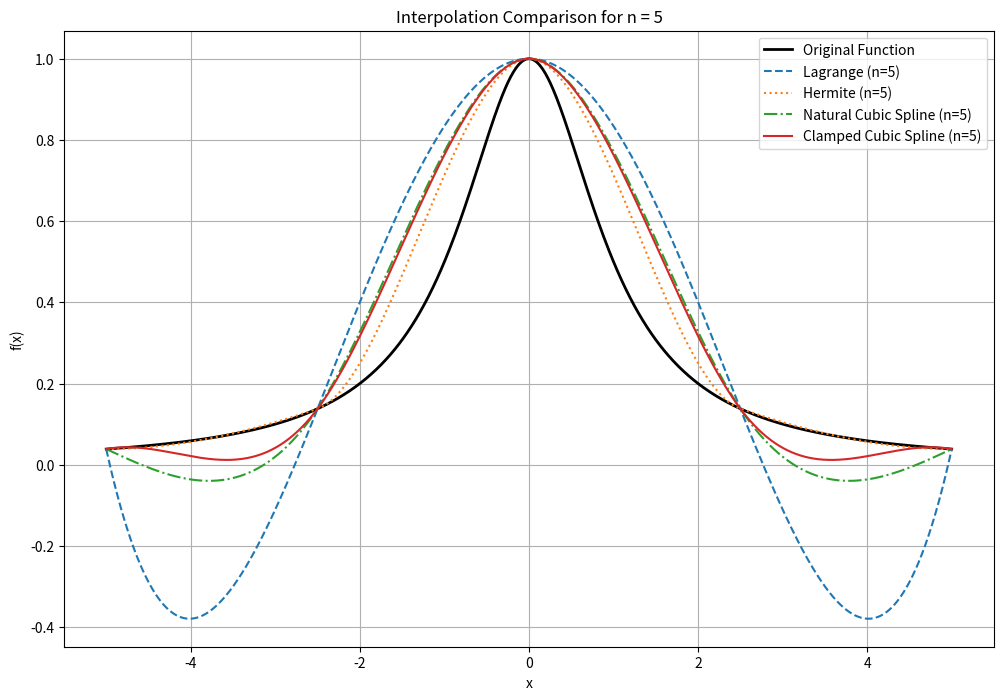
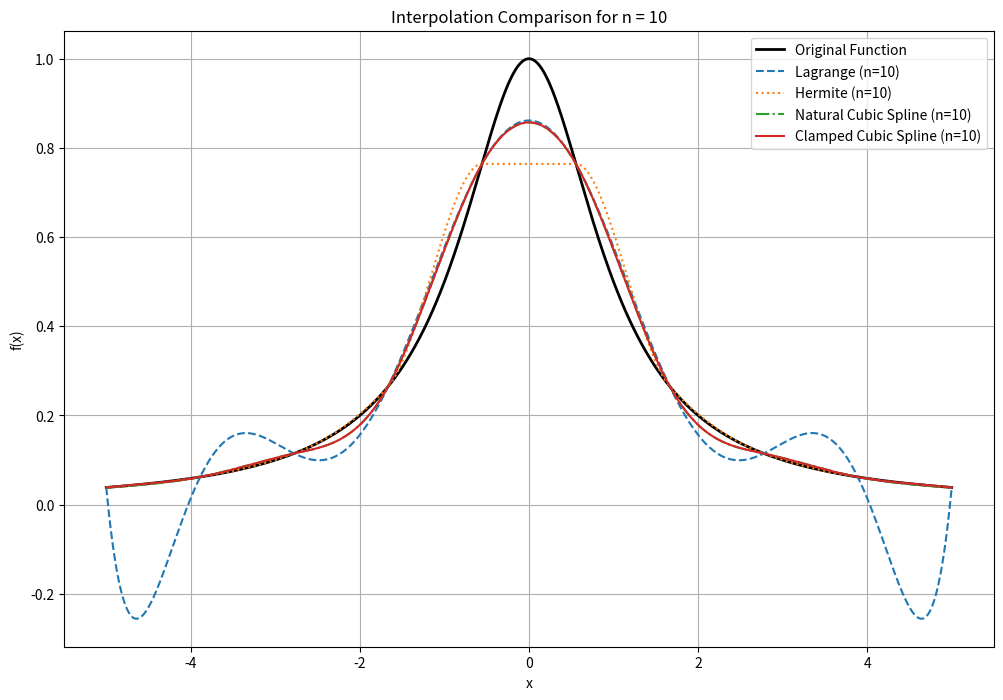
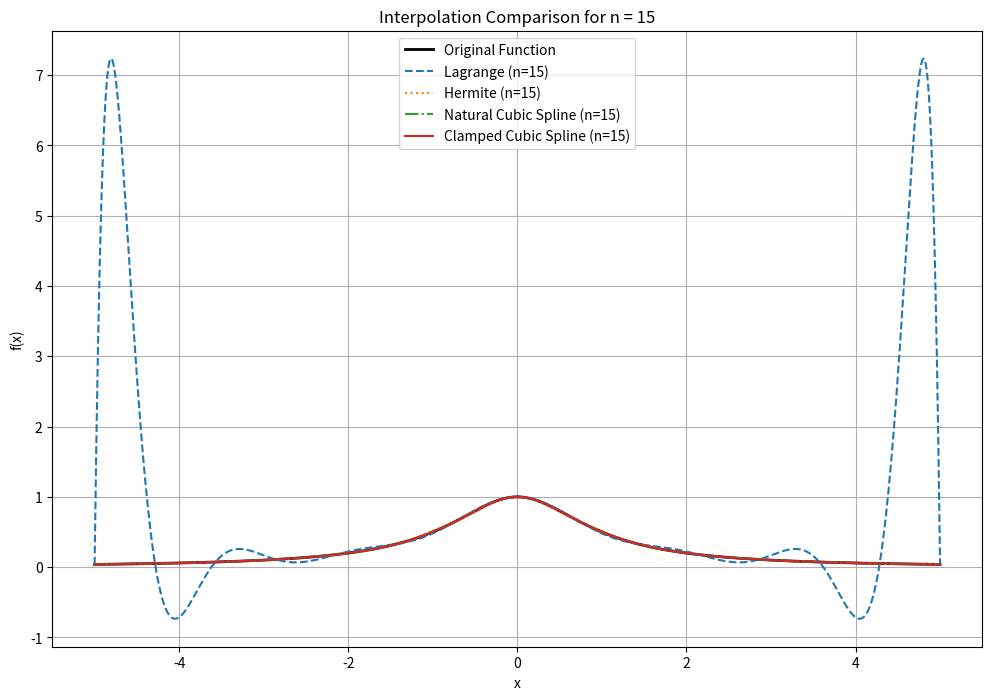
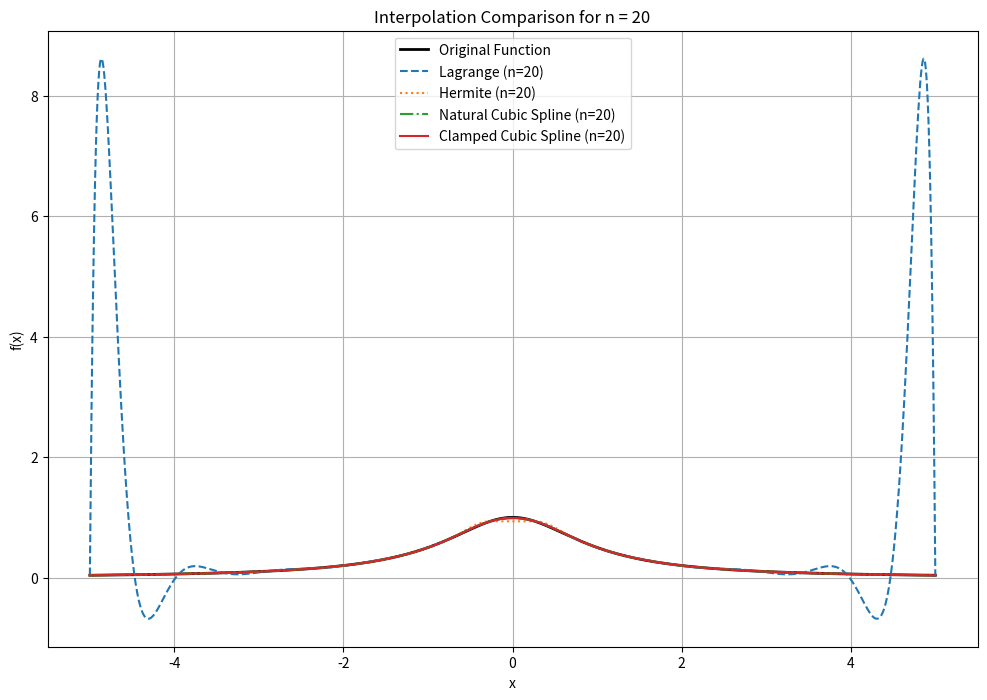

Here is the Python script that generated these plots, in order:
import numpy as np
import matplotlib.pyplot as plt
from scipy.interpolate import lagrange, CubicSpline, PchipInterpolator

# Define the function
def f(x):
    return 1 / (1 + x**2)

# Define equispaced nodes
def equispaced_nodes(a, b, n):
    return np.linspace(a, b, n)

# Range for interpolation
x_range = np.linspace(-5, 5, 1000)

# Part 1(a): Lagrange Interpolation
def lagrange_interpolation(n):
    nodes = equispaced_nodes(-5, 5, n)
    values = f(nodes)
    poly = lagrange(nodes, values)
    return poly(x_range)

# Part 1(b): Hermite Interpolation (using PchipInterpolator for Hermite-like behavior)
def hermite_interpolation(n):
    nodes = equispaced_nodes(-5, 5, n)
    values = f(nodes)
    hermite_poly = PchipInterpolator(nodes, values)
    return hermite_poly(x_range)

# Part 1(c): Natural Cubic Spline
def natural_cubic_spline(n):
    nodes = equispaced_nodes(-5, 5, n)
    values = f(nodes)
    spline = CubicSpline(nodes, values, bc_type='natural')
    return spline(x_range)

# Part 1(d): Clamped Cubic Spline
def clamped_cubic_spline(n):
    nodes = equispaced_nodes(-5, 5, n)
    values = f(nodes)
    # Derivative estimates at endpoints (approximate using centered difference)
    f_prime_start = (f(nodes[1]) - f(nodes[0])) / (nodes[1] - nodes[0])
    f_prime_end = (f(nodes[-1]) - f(nodes[-2])) / (nodes[-1] - nodes[-2])
    spline = CubicSpline(nodes, values, bc_type=((1, f_prime_start), (1, f_prime_end)))
    return spline(x_range)

# Plot results for n = 5, 10, 15, 20
n_values = [5, 10, 15, 20]
for n in n_values:
    plt.figure(figsize=(12, 8))
    plt.plot(x_range, f(x_range), label='Original Function', color='black', linewidth=2)

    # Perform each interpolation and plot
    plt.plot(x_range, lagrange_interpolation(n), label=f'Lagrange (n={n})', linestyle='--')
    plt.plot(x_range, hermite_interpolation(n), label=f'Hermite (n={n})', linestyle=':')
    plt.plot(x_range, natural_cubic_spline(n), label=f'Natural Cubic Spline (n={n})', linestyle='-.')
    plt.plot(x_range, clamped_cubic_spline(n), label=f'Clamped Cubic Spline (n={n})', linestyle='-')

    plt.title(f'Interpolation Comparison for n = {n}')
    plt.xlabel('x')
    plt.ylabel('f(x)')
    plt.legend()
    plt.grid(True)
    plt.show()
